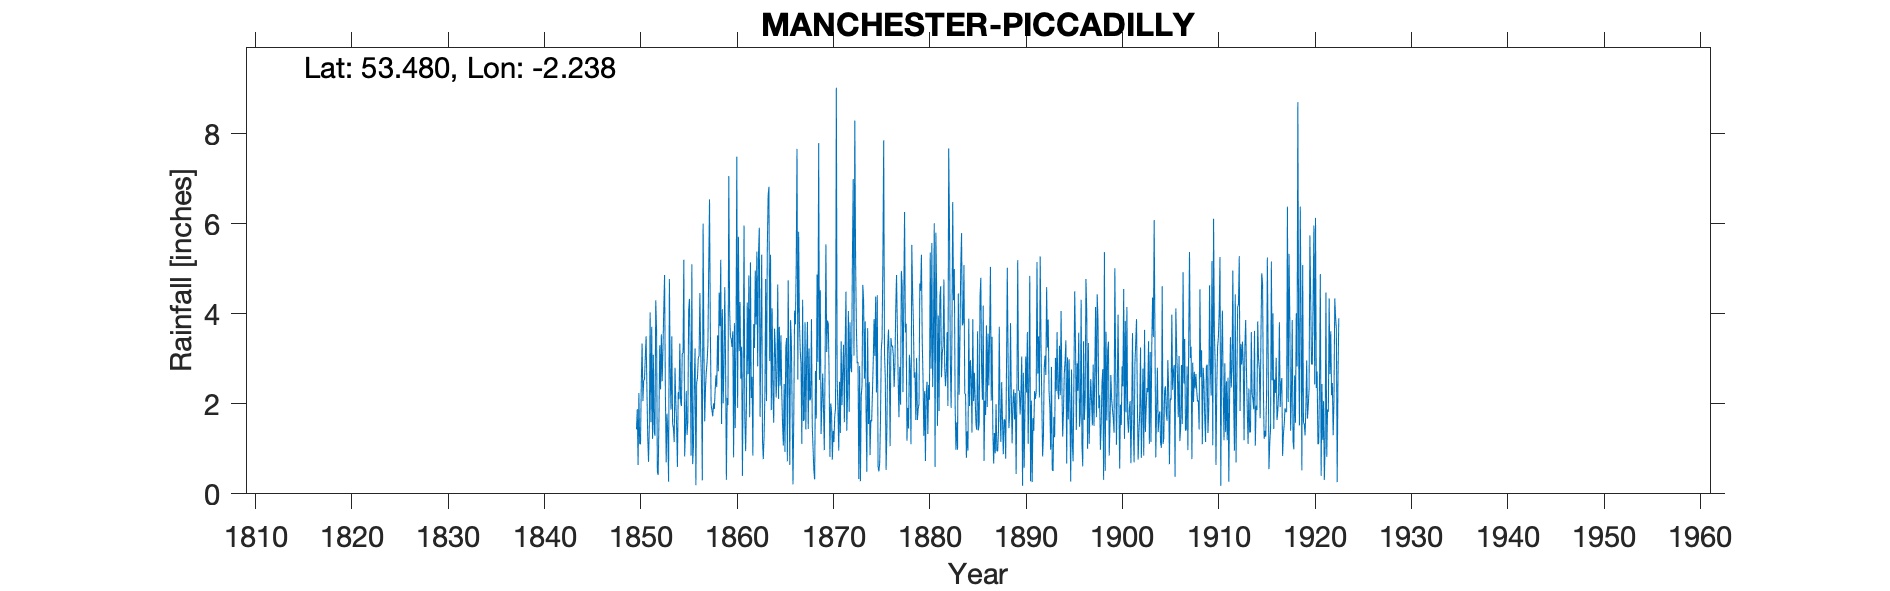

The file beside this chart, header and first rows:
MANCHESTER PICCADILLY, , , , , , , , , , , , , , , , , , , , , , , 
Grid ref, SJ843982, Long, -2.238, Lat, 53.48, Elevation, 194, ft, , , , , , , , , , , , , , , 
Station no, RR94, , , , , , , , , , , , , , , , , , , , , , 
, 1850, 1851, 1852, 1853, 1854, 1855, 1856, 1857, 1858, 1859, 1860, 1861, 1862, 1863, 1864, 1865, 1866, 1867, 1868, 1869, 1870, 1871, 1872
January, 1.43, 3.5, 4.3, 2.25, 2.8, 0.83, 2.51, 3.29, 2.01, 2.01, 3.61, 0.4, 2.6, 5.31, 1.86, 3.52, 3.86, 3.18, 2.07, 2.53, 2.63, 0.96, 4.06
February, 1.88, 2.32, 3.65, 0.7, 2.04, 1.39, 3.23, 1.61, 1.88, 2.85, 0.81, 2.77, 0.85, 1.18, 4.12, 2.25, 3.35, 2.88, 2.12, 4.52, 0.82, 2.49, 1.82
March, 0.64, 1.27, 0.5, 1.78, 1.53, 2.28, 0.19, 2.35, 2.3, 4.59, 3.79, 5.96, 3.77, 0.77, 2.2, 1.54, 1.74, 1.11, 3.88, 1.33, 2.01, 1.35, 3.81
April, 2.24, 0.71, 0.42, 1.34, 0.6, 1.31, 2.47, 2.72, 2.63, 2.9, 1.46, 1.65, 3.24, 1.28, 1.58, 1.07, 0.21, 4.31, 1.5, 2, 1.83, 3.39, 2.82
May, 1.12, 1.5, 1.65, 0.27, 2.26, 1.61, 2.58, 2.93, 2.37, 0.31, 3.36, 0.95, 4.96, 2.21, 3.67, 2.44, 1.76, 1.62, 1.01, 2.67, 0.76, 1.97, 2.7
June, 1.1, 4.03, 3.3, 4.77, 2.1, 4.07, 3.02, 3.33, 3.52, 2.13, 7.49, 1.97, 3.76, 4.77, 3.22, 0.93, 4.07, 1.66, 0.52, 1.9, 1.4, 2.73, 5.18
July, 2.47, 1.59, 2.32, 2.69, 3.34, 4.33, 3.06, 5.02, 2.72, 1.97, 1.91, 4.25, 5.38, 2.06, 2.14, 3.25, 3.76, 3.81, 0.32, 0.97, 1.15, 3.31, 6.99
August, 3.34, 3.71, 3.54, 1.87, 2.04, 3.02, 4.46, 6.54, 4.47, 7.06, 5.71, 2.66, 2.83, 5.44, 2.67, 3.46, 5.04, 1.43, 2.73, 2.92, 1.72, 1.59, 3.07
September, 2.06, 1.22, 2.5, 3.5, 1.95, 0.85, 3.16, 3.69, 3.73, 4.12, 3.17, 4.85, 5.31, 6.61, 4.65, 0.72, 7.66, 2.98, 1.67, 5.54, 1.9, 3.3, 8.29
October, 2.52, 3.09, 3.22, 1.56, 3.12, 5.1, 2.47, 1.97, 5.2, 3.49, 4.26, 1.7, 5.91, 6.82, 2.11, 4.74, 2.54, 3.82, 4.87, 3.15, 9.02, 4.49, 5.18
November, 2.54, 1.41, 4.1, 1.46, 3.12, 0.66, 0.3, 1.86, 1.55, 3.44, 2.56, 5.14, 1.71, 2.95, 3.71, 2.71, 5.82, 1.44, 2.93, 3.85, 2.52, 1.4, 3.68
December, 3.05, 1.29, 4.86, 1.15, 5.2, 1.06, 6, 1.72, 4.1, 3.26, 3.27, 2.13, 3.63, 5.31, 2.4, 0.64, 3.83, 3.23, 7.79, 3.76, 1.91, 2.2, 2.9
Total, 24.39, 25.64, 34.36, 23.34, 30.1, 26.51, 33.45, 37.03, 36.48, 38.13, 41.4, 34.43, 43.95, 44.71, 34.33, 27.27, 43.64, 31.47, 31.41, 35.14, 27.67, 29.18, 50.5
IDR 1856 Total, , , , , , , , , , , , , , , , , , , , , , , 
